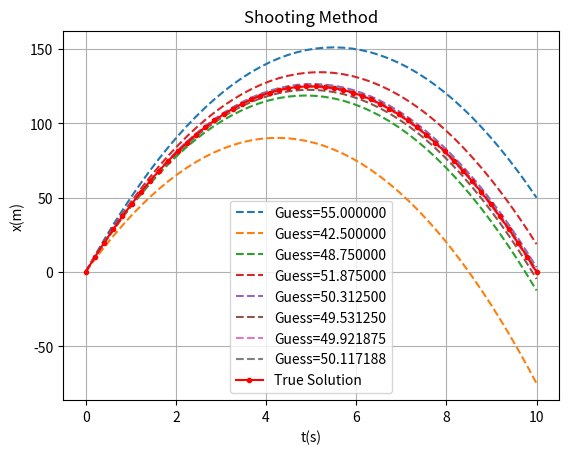

Recreate this plot in Python.
#Shooting Method
import numpy as np
import matplotlib.pyplot as plt

def rk4(y_initial,x_range,dydx): #y_initial should be an array
	n=np.size(x_range)
	y=np.zeros((n,2))
	h=x_range[1]-x_range[0]
	y[0]=y_initial
	for i in range(np.size(x_range)-1):
		k1=h*dydx(x_range[i],y[i])
		k2=h*dydx(x_range[i]+h/2,y[i]+k1/2)
		k3=h*dydx(x_range[i]+h/2,y[i]+k2/2)
		k4=h*dydx(x_range[i+1],y[i]+k3)
		y[i+1]=y[i]+1/6*(k1+2*k2+2*k3+k4)
	return y
	
def dydx(x,y): #y=[y,y']
	out=np.array([y[1],-10]) #g=10
	return out
x0=0 #Initial Time
x1=10 #Final Time
alpha=0 #Initial Position
beta=0 #Final Position
x_range=np.linspace(x0,x1)

"""
def secant_method(x0,x1,f,tol=1e-5):
	sol=[]
	while abs(x1-x0)>tol:
		temp=x1-f(x1)*(x1-x0)/(f(x1)-f(x0))
		x0=x1
		x1=temp
		print(x1)
		sol.append(x1)
	return sol
"""

def bisection_method(x0,x1,f,tol=1e-5):
	if f(x0)*f(x1)>0:
		print("Invalid Range for Bisection Method")
		return
	sol=[]
	mid=(x0+x1)/2
	while abs(x1-x0)>tol:
		mid=(x1+x0)/2
		if f(mid)*f(x0)<0:
			x1=mid
		if f(mid)*f(x1)<0:
			x0=mid
		sol.append(mid)
	return sol

def true_soln(x):
	return 50*x-5*x*x			

def shooting_method(t0,t1,dydx,x_range): #t stands for guess
	def f(t):
		temp1=rk4(np.array([alpha,t]),x_range,dydx)
		temp2=temp1[-1][0]
		return temp2-beta
	t_list=bisection_method(t0,t1,f,0.2)
	yf=[]
	for t in t_list:
		yi=np.array([alpha,t])
		y_sol=rk4(yi,x_range,dydx)
		yf.append(y_sol[-1][0]) #Optional Demonstrating np.argmin
		plt.plot(x_range,y_sol[:,0],"--",label="Guess=%f"%t)
	plt.plot(x_range,true_soln(x_range),".-r",label="True Solution")
	plt.grid()
	plt.xlabel("t(s)")
	plt.ylabel("x(m)")
	plt.legend()
	plt.title("Shooting Method")
	plt.show()
	
	yf=np.array(yf)
	
	t_best=t_list[np.argmin(abs(yf-beta))] #Using argmin to find best initial guess
	print("The best initial guess for slope=",t_best)
	
	
	return

shooting_method(30,80,dydx,x_range)
	


